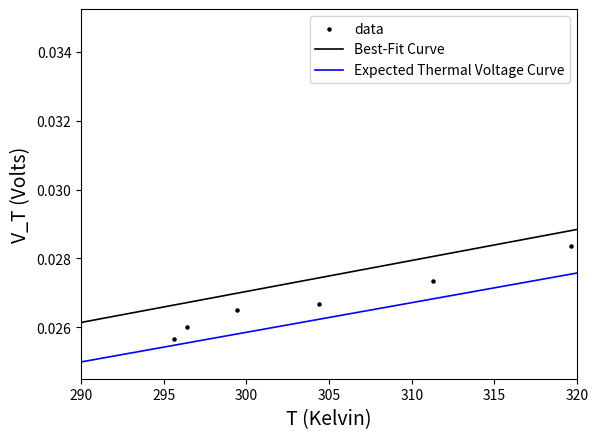

Generate this figure with matplotlib:
import math
import numpy as np
import matplotlib.pyplot as plt
from scipy.optimize import curve_fit

def transCurrent(vBe,vT,iSat):
    return iSat*(np.exp(vBe/vT)-1)

k = 1.380649E-23
e = 1.60217663E-19

V22_6 = [0, 0.005, 0.01, 0.015, 0.02, 0.025, 0.03, 0.035, 0.04, 0.045, 0.05, 0.055, 0.06, 0.065, 0.07, 0.075, 0.08, 0.085, 0.09, 0.095, 0.1, 0.105, 0.11, 0.115, 0.12, 0.125, 0.13, 0.135, 0.14, 0.145, 0.15, 0.155, 0.16, 0.165, 0.17, 0.175, 0.18, 0.185, 0.19, 0.195, 0.2, 0.205, 0.21, 0.215, 0.22, 0.225, 0.23, 0.235, 0.24, 0.245, 0.25, 0.255, 0.26, 0.265, 0.27, 0.275, 0.28, 0.285, 0.29, 0.295, 0.3, 0.305, 0.31, 0.315, 0.32, 0.325, 0.33, 0.335, 0.34, 0.345, 0.35, 0.355, 0.36, 0.365, 0.37, 0.375, 0.38, 0.385, 0.39, 0.395, 0.4, 0.405, 0.41, 0.415, 0.42, 0.425, 0.43, 0.435, 0.44, 0.445, 0.45, 0.455, 0.46, 0.465, 0.47]
V23_4 = [0, 0.005, 0.01, 0.015, 0.02, 0.025, 0.03, 0.035, 0.04, 0.045, 0.05, 0.055, 0.06, 0.065, 0.07, 0.075, 0.08, 0.085, 0.09, 0.095, 0.1, 0.105, 0.11, 0.115, 0.12, 0.125, 0.13, 0.135, 0.14, 0.145, 0.15, 0.155, 0.16, 0.165, 0.17, 0.175, 0.18, 0.185, 0.19, 0.195, 0.2, 0.205, 0.21, 0.215, 0.22, 0.225, 0.23, 0.235, 0.24, 0.245, 0.25, 0.255, 0.26, 0.265, 0.27, 0.275, 0.28, 0.285, 0.29, 0.295, 0.3, 0.305, 0.31, 0.315, 0.32, 0.325, 0.33, 0.335, 0.34, 0.345, 0.35, 0.355, 0.36, 0.365, 0.37, 0.375, 0.38, 0.385, 0.39, 0.395, 0.4, 0.405, 0.41, 0.415, 0.42, 0.425, 0.43, 0.435, 0.44, 0.445, 0.45, 0.455, 0.46, 0.465, 0.47]
V26_4 = [0, 0.005, 0.01, 0.015, 0.02, 0.025, 0.03, 0.035, 0.04, 0.045, 0.05, 0.055, 0.06, 0.065, 0.07, 0.075, 0.08, 0.085, 0.09, 0.095, 0.1, 0.105, 0.11, 0.115, 0.12, 0.125, 0.13, 0.135, 0.14, 0.145, 0.15, 0.155, 0.16, 0.165, 0.17, 0.175, 0.18, 0.185, 0.19, 0.195, 0.2, 0.205, 0.21, 0.215, 0.22, 0.225, 0.23, 0.235, 0.24, 0.245, 0.25, 0.255, 0.26, 0.265, 0.27, 0.275, 0.28, 0.285, 0.29, 0.295, 0.3, 0.305, 0.31, 0.315, 0.32, 0.325, 0.33, 0.335, 0.34, 0.345, 0.35, 0.355, 0.36, 0.365, 0.37, 0.375, 0.38, 0.385, 0.39, 0.395, 0.4, 0.405, 0.41, 0.415, 0.42, 0.425, 0.43, 0.435, 0.44, 0.445, 0.45, 0.455, 0.46, 0.465, 0.47]
V31_4 = [0, 0.005, 0.01, 0.015, 0.02, 0.025, 0.03, 0.035, 0.04, 0.045, 0.05, 0.055, 0.06, 0.065, 0.07, 0.075, 0.08, 0.085, 0.09, 0.095, 0.1, 0.105, 0.11, 0.115, 0.12, 0.125, 0.13, 0.135, 0.14, 0.145, 0.15, 0.155, 0.16, 0.165, 0.17, 0.175, 0.18, 0.185, 0.19, 0.195, 0.2, 0.205, 0.21, 0.215, 0.22, 0.225, 0.23, 0.235, 0.24, 0.245, 0.25, 0.255, 0.26, 0.265, 0.27, 0.275, 0.28, 0.285, 0.29, 0.295, 0.3, 0.305, 0.31, 0.315, 0.32, 0.325, 0.33, 0.335, 0.34, 0.345, 0.35, 0.355, 0.36, 0.365, 0.37, 0.375, 0.38, 0.385, 0.39, 0.395, 0.4, 0.405, 0.41, 0.415, 0.42, 0.425, 0.43, 0.435, 0.44, 0.445, 0.45, 0.455, 0.46, 0.465, 0.47]
V38_3 = [0, 0.005, 0.01, 0.015, 0.02, 0.025, 0.03, 0.035, 0.04, 0.045, 0.05, 0.055, 0.06, 0.065, 0.07, 0.075, 0.08, 0.085, 0.09, 0.095, 0.1, 0.105, 0.11, 0.115, 0.12, 0.125, 0.13, 0.135, 0.14, 0.145, 0.15, 0.155, 0.16, 0.165, 0.17, 0.175, 0.18, 0.185, 0.19, 0.195, 0.2, 0.205, 0.21, 0.215, 0.22, 0.225, 0.23, 0.235, 0.24, 0.245, 0.25, 0.255, 0.26, 0.265, 0.27, 0.275, 0.28, 0.285, 0.29, 0.295, 0.3, 0.305, 0.31, 0.315, 0.32, 0.325, 0.33, 0.335, 0.34, 0.345, 0.35, 0.355, 0.36, 0.365, 0.37, 0.375, 0.38, 0.385, 0.39, 0.395, 0.4, 0.405, 0.41, 0.415, 0.42, 0.425, 0.43, 0.435, 0.44, 0.445, 0.45, 0.455, 0.46, 0.465, 0.47]
V46_6 = [0, 0.005, 0.01, 0.015, 0.02, 0.025, 0.03, 0.035, 0.04, 0.045, 0.05, 0.055, 0.06, 0.065, 0.07, 0.075, 0.08, 0.085, 0.09, 0.095, 0.1, 0.105, 0.11, 0.115, 0.12, 0.125, 0.13, 0.135, 0.14, 0.145, 0.15, 0.155, 0.16, 0.165, 0.17, 0.175, 0.18, 0.185, 0.19, 0.195, 0.2, 0.205, 0.21, 0.215, 0.22, 0.225, 0.23, 0.235, 0.24, 0.245, 0.25, 0.255, 0.26, 0.265, 0.27, 0.275, 0.28, 0.285, 0.29, 0.295, 0.3, 0.305, 0.31, 0.315, 0.32, 0.325, 0.33, 0.335, 0.34, 0.345, 0.35, 0.355, 0.36, 0.365, 0.37, 0.375, 0.38, 0.385, 0.39, 0.395, 0.4, 0.405, 0.41, 0.415, 0.42, 0.425, 0.43, 0.435, 0.44, 0.445, 0.45, 0.455, 0.46, 0.465, 0.47]
V54_3 = [0, 0.005, 0.01, 0.015, 0.02, 0.025, 0.03, 0.035, 0.04, 0.045, 0.05, 0.055, 0.06, 0.065, 0.07, 0.075, 0.08, 0.085, 0.09, 0.095, 0.1, 0.105, 0.11, 0.115, 0.12, 0.125, 0.13, 0.135, 0.14, 0.145, 0.15, 0.155, 0.16, 0.165, 0.17, 0.175, 0.18, 0.185, 0.19, 0.195, 0.2, 0.205, 0.21, 0.215, 0.22, 0.225, 0.23, 0.235, 0.24, 0.245, 0.25, 0.255, 0.26, 0.265, 0.27, 0.275, 0.28, 0.285, 0.29, 0.295, 0.3, 0.305, 0.31, 0.315, 0.32, 0.325, 0.33, 0.335, 0.34, 0.345, 0.35, 0.355, 0.36, 0.365, 0.37, 0.375, 0.38, 0.385, 0.39, 0.395, 0.4, 0.405, 0.41, 0.415, 0.42, 0.425, 0.43, 0.435, 0.44, 0.445, 0.45, 0.455, 0.46, 0.465, 0.47]
V68_2 = [0, 0.005, 0.01, 0.015, 0.02, 0.025, 0.03, 0.035, 0.04, 0.045, 0.05, 0.055, 0.06, 0.065, 0.07, 0.075, 0.08, 0.085, 0.09, 0.095, 0.1, 0.105, 0.11, 0.115, 0.12, 0.125, 0.13, 0.135, 0.14, 0.145, 0.15, 0.155, 0.16, 0.165, 0.17, 0.175, 0.18, 0.185, 0.19, 0.195, 0.2, 0.205, 0.21, 0.215, 0.22, 0.225, 0.23, 0.235, 0.24, 0.245, 0.25, 0.255, 0.26, 0.265, 0.27, 0.275, 0.28, 0.285, 0.29, 0.295, 0.3, 0.305, 0.31, 0.315, 0.32, 0.325, 0.33, 0.335, 0.34, 0.345, 0.35, 0.355, 0.36, 0.365, 0.37, 0.375, 0.38, 0.385, 0.39, 0.395, 0.4, 0.405, 0.41, 0.415, 0.42, 0.425, 0.43, 0.435, 0.44, 0.445, 0.45, 0.455, 0.46, 0.465, 0.47]
A22_6 = [62.628,-19.2893,-41.6605,-46.9243,31.3749,16.5704,29.072,-19.2893,18.8733,-25.2111,53.7461,21.5052,36.3097,-25.8691,16.5704,55.72,49.4692,-22.9082,-6.45878,33.3488,-0.208001,7.35873,30.7169,20.1893,22.4922,90.2638,71.8404,111.648,76.7753,205.081,153.759,182.709,106.713,208.042,352.467,393.92,453.467,554.137,651.189,777.849,953.858,1109.8,1501.62,1813.5,2020.77,2617.88,3174.86,3839.08,4675.37,5582.39,6819.72,8398.2,10149.7,12298,14971.1,18187.9,22336.1,27065,32841.4,39761.3,48285.1,59232.5,71887.3,87195.5,105716,128215,157304,190780,231117,280754,340386,418151,507058,615799,746368,905713,1.11E+06,1.35E+06,1.64E+06,1.99E+06,2.41E+06,2.92E+06,3.59E+06,4.36E+06,5.28E+06,6.41E+06,7.78E+06,9.54E+06,1.16E+07,1.40E+07,1.68E+07,2.02E+07,2.53E+07,3.03E+07,3.70E+07]
A23_4 = [107818,108523,108334,108076,109130,109278,108259,109579,109200,109723,109063,109488,109638,109822,109486,108982,110109,109288,110229,109972,110569,109923,110163,110962,110679,110077,109920,110934,110097,109718,109787,110559,111352,111570,111231,111737,111634,112446,112651,113591,114437,115133,116832,118058,119070,121631,123678,126514,130333,135975,143413,154084,166599,177357,183305,185327,185682,185703,185703,185703,185661,185703,185703,185703,185703,185703,187187,240351,290980,393177,815003,817361,817361,817361,897627,1.03E+06,1.25E+06,1.54E+06,1.87E+06,2.50E+06,2.71E+06,3.34E+06,4.19E+06,4.83E+06,5.87E+06,7.56E+06,8.61E+06,1.06E+07,1.30E+07,1.56E+07,1.89E+07,2.28E+07,2.80E+07,3.38E+07,4.10E+07]
A26_4 = [184630,184882,185051,184903,184967,185030,184840,185093,185009,184672,184861,184840,184903,184819,185156,185177,184945,185093,184861,184630,184988,185219,184924,185051,184882,185114,184967,185009,184903,185072,184840,184924,185072,185177,185198,185324,185093,185198,185240,185409,185409,185556,185493,185556,185682,185682,185661,185619,185703,185703,185703,185703,185703,185661,185703,185703,185703,185703,185703,185703,185703,185703,185703,185703,185855,232874,291085,451631,817361,817361,817361,817361,818372,1.03E+06,1.24E+06,1.45E+06,1.87E+06,2.50E+06,2.66E+06,3.13E+06,4.06E+06,4.50E+06,5.87E+06,6.71E+06,8.12E+06,9.77E+06,1.18E+07,1.44E+07,1.74E+07,2.11E+07,2.57E+07,3.09E+07,3.77E+07,4.57E+07,5.39E+07]
A31_4 = [176560,175771,175781,176360,175855,176476,175765,175250,176055,175818,175239,176186,176781,176402,175571,176118,175955,175902,175371,176444,175876,175671,175534,176160,175929,175839,176281,176129,176381,176834,177150,177497,177439,178166,177966,178803,179724,179813,181177,182145,182824,183598,184524,185035,185282,185514,185682,185703,185661,185703,185703,185703,185703,185703,185703,185703,185703,185703,185703,185703,185703,198516,334964,729687,817277,817361,817361,817361,817361,817445,1.03E+06,1.24E+06,1.45E+06,1.83E+06,2.50E+06,2.50E+06,3.13E+06,4.03E+06,4.40E+06,5.38E+06,6.48E+06,7.77E+06,9.45E+06,1.13E+07,1.37E+07,1.65E+07,1.99E+07,2.43E+07,2.92E+07,3.52E+07,4.25E+07,5.13E+07,5.39E+07,5.39E+07,5.39E+07]
A38_3 = [80437.8,80427.2,80427.2,80437.8,80427.2,80432.5,80427.2,80427.2,80427.2,80427.2,80427.2,80427.2,80448.3,80427.2,80427.2,80427.2,80427.2,80427.2,80427.2,80427.2,80427.2,80427.2,80469.3,80427.2,80427.2,80427.2,80427.2,80448.3,80427.2,80427.2,80427.2,80448.3,80427.2,80427.2,80427.2,80427.2,80427.2,80427.2,80427.2,80427.2,80427.2,80427.2,80427.2,80427.2,80427.2,80427.2,80427.2,80427.2,80432.5,80606.2,80500.9,86962.2,100930,134658,206875,314267,598786,817361,817277,817361,817361,817361,817361,817361,817361,922637,1.21E+06,1.33E+06,1.43E+06,1.76E+06,2.50E+06,2.61E+06,3.03E+06,4.19E+06,4.53E+06,5.58E+06,6.40E+06,7.67E+06,9.24E+06,1.11E+07,1.32E+07,1.60E+07,1.94E+07,2.32E+07,2.81E+07,3.34E+07,4.01E+07,4.87E+07,5.39E+07,5.39E+07,5.39E+07,5.39E+07,5.39E+07,5.39E+07,5.39E+07]
A46_6 = [396256,396256,396256,396256,396256,396256,396256,396256,396256,396256,396256,396256,396256,396256,396256,396256,396256,396256,396256,396256,396256,396256,396256,396256,396214,396256,396256,396256,396256,396256,396256,396256,396256,396256,396256,396256,396256,396256,396256,396256,396256,396256,396256,396256,396256,396256,396256,396256,396256,396256,505491,725307,817361,817361,817361,817361,817361,817361,817361,817361,1.24E+06,1.24E+06,1.24E+06,1.44E+06,2.08E+06,2.50E+06,2.64E+06,2.94E+06,3.77E+06,4.53E+06,5.16E+06,6.29E+06,7.56E+06,8.82E+06,1.05E+07,1.26E+07,1.47E+07,1.81E+07,2.15E+07,2.54E+07,3.01E+07,3.60E+07,4.36E+07,5.20E+07,5.39E+07,5.39E+07,5.39E+07,5.39E+07,5.39E+07,5.39E+07,5.39E+07,5.39E+07,5.39E+07,5.39E+07,5.39E+07]
A54_3 = [396256,396256,396256,396256,396256,396256,396256,396256,396256,396256,396340,396256,396256,396256,396256,396256,396256,396256,396256,396256,396256,396256,396235,396256,396256,396256,396235,396256,396256,396256,396256,396256,396256,396256,396256,396256,396256,396256,396256,396256,396256,396256,396256,396256,427565,639234,817024,817361,817361,817361,817361,817361,817361,829847,1.03E+06,1.07E+06,1.24E+06,1.45E+06,1.45E+06,1.77E+06,2.24E+06,2.50E+06,2.92E+06,3.23E+06,4.19E+06,4.82E+06,5.87E+06,6.50E+06,7.98E+06,9.32E+06,1.11E+07,1.32E+07,1.59E+07,1.84E+07,2.22E+07,2.65E+07,3.16E+07,3.75E+07,4.45E+07,5.29E+07,5.39E+07,5.39E+07,5.39E+07,5.39E+07,5.39E+07,5.39E+07,5.39E+07,5.39E+07,5.39E+07,5.39E+07,5.39E+07,5.39E+07,5.39E+07,5.39E+07,5.39E+07]
A68_2 = [396761,396256,396635,396509,396340,396509,396509,396635,396424,396593,396256,396509,396551,396424,396424,396045,396509,396298,396382,396509,396424,396467,396298,396467,396214,396214,396593,396593,396256,396424,396214,396719,396298,396551,396509,396424,396467,396214,396172,396677,396130,396382,396340,396256,396382,396256,396256,396424,396214,396551,396382,396846,396635,396761,396846,396761,396930,397604,396930,397351,414363,813234,816940,816940,817235,817361,817361,817361,817361,817361,817361,817361,919647,1.03E+06,1.06E+06,1.24E+06,1.45E+06,1.45E+06,1.87E+06,2.32E+06,2.50E+06,2.92E+06,3.13E+06,3.99E+06,4.40E+06,4.93E+06,6.08E+06,7.13E+06,8.19E+06,9.45E+06,1.09E+07,1.26E+07,1.47E+07,1.68E+07,1.96E+07]
a22_6 = [x*1E-09 for x in A22_6]
a23_4 = [x*1E-09 for x in A23_4]
a26_4 = [x*1E-09 for x in A26_4]
a31_4 = [x*1E-09 for x in A31_4]
a38_3 = [x*1E-09 for x in A38_3]
a46_6 = [x*1E-09 for x in A46_6]
a54_3 = [x*1E-09 for x in A54_3]
a68_2 = [x*1E-09 for x in A68_2]

def getVlist(n):
    match(n):
        case 0:
            return V22_6,22.6
        case 1:
            return V23_4,23.4
        case 2:
            return V26_4,26.4
        case 3:
            return V31_4,31.4
        case 4:
            return V38_3,38.3
        case 5:
            return V46_6,46.6
        case 6:
            return V54_3,54.3
        case 7:
            return V68_2,68.2
        
def getAlist(n):
    match(n):
        case 0:
            return a22_6,22.6
        case 1:
            return a23_4,23.4
        case 2:
            return a26_4,26.4
        case 3:
            return a31_4,31.4
        case 4:
            return a38_3,38.3
        case 5:
            return a46_6,46.6
        case 6:
            return a54_3,54.3
        case 7:
            return a68_2,68.2

size = 8 

def pruneData(data):
    for i in range(len(data)-1):
        if ((data[i]) == 5.39E-02):
            print(i)
            return i
    return len(data)

Vpdata = [getVlist(i) for i in range(size)]
Apdata = [getAlist(i) for i in range(size)]

l = [pruneData(Apdata[i][0]) for i in range(size)]

Vdata = [(Vpdata[i][0][0:l[i]],Vpdata[i][1]) for i in range(size)]
Adata = [(Apdata[i][0][0:l[i]],Apdata[i][1]) for i in range(size)]

fitData = [curve_fit(transCurrent,Vdata[i][0],Adata[i][0]) for i in range(size)]

for i in range (size):
    print(f"At {Vdata[i][1]} C, V_T = {fitData[i][0][0]} with err: {np.sqrt(np.diag(fitData[i][1]))[0]}")
for i in range (size):
    print(f"At {Vdata[i][1]} C, I_S = {fitData[i][0][1]} with err: {np.sqrt(np.diag(fitData[i][1]))[1]}")
boltz = 0
boltzVar = 0
for i in range(size):
    boltz += fitData[i][0][0]*e/(Vdata[i][1]+273)
    boltzVar += (np.sqrt(np.diag(fitData[i][1]))[0]*e/(Vdata[i][1]+273))**2
boltzC = boltz/size
boltzErr = np.sqrt(boltzVar)

error = ((boltzC - k + boltzErr)*100/k,(boltzC - k - boltzErr)*100/k)
print(f"k = {boltzC} with err {boltzErr}")
print(f"We found a {error[0]}% error for the upper bound, and a {error[1]}% for the lower bound")

Is = [(Vdata[i][1]+273,fitData[i][0][1]) for i in range(size)]

def satCurrent(T,Eg):
    return Is[0][1]*(T/Is[0][0])**3*np.exp((e*Eg/k)*((1/Is[0][0])-(1/T)))

Bg = curve_fit(satCurrent,[Is[i][0] for i in range(size)],[Is[i][1] for i in range(size)])
print(f"Eg = {Bg[0]} with err: {np.sqrt(np.diag(Bg[1]))}")

'''
[Graphing Section]
'''
intervalT = np.linspace(290,320,1000)
plt.figure()
plt.xlim(290,320)
plt.xlabel('T (Kelvin)',fontsize=14)
plt.ylabel('I_S (Pico Amps)',fontsize=14)
plt.scatter([Is[i][0] for i in range(size)],[Is[i][1] for i in range(size)],color="black",s=10)
plt.plot(intervalT,satCurrent(intervalT,1.475),color="black",linewidth=1.2,label="Best-fit Curve")
plt.savefig("2_4SiSat_Current.png")
plt.close()

intervalV = np.linspace(0,0.5,1000)
for i in range(size):
    plt.figure()
    plt.xlim(0,0.5)
    plt.xlabel('V_BE (Volts)',fontsize=14)
    plt.ylabel('I_C (Nano Amps)',fontsize=14)
    name = "2_4SiTemp" + str(getAlist(i)[1])+ ".png"
    plt.scatter(getVlist(i)[0],[x*1E+09 for x in getAlist(i)[0]],color = "black",label ="data",s=5)
    plt.plot(intervalV,[x*1E+09 for x in transCurrent(intervalV,fitData[i][0][0],fitData[i][0][1])],color ="black",linewidth=1.2,label="Best-Fit Curve")
    plt.legend()
    plt.savefig(name,bbox_inches='tight')
    plt.close()

'''
[Thermal Volt vs Temp]
'''
def thermVolt(T,k):
    return k*T/e

Temps = np.array([Vdata[i][1] + 273 for i in range(size)])
VoltsT = np.array([fitData[i][0][0] for i in range(size)])
Temps = Temps[:,np.newaxis]
a, _, _, _ = np.linalg.lstsq(Temps, VoltsT)
print(a)
print(k/e)
ssR = 0
SoSqrs = 0
for i in range(size):
    ssR += (VoltsT[i] - Temps[i]*a)**2
    SoSqrs += (VoltsT[i]-np.mean(VoltsT))**2
print(f"ssR = {ssR}")
print(f"SoSqrs = {SoSqrs}")
r = 1 - (ssR/SoSqrs)
print(f"R^2 = {r}")
s = 0
for i in range(size):
    s+= (VoltsT[i] - Temps[i]*a)**2
np.sqrt(s/7)
print(f"Std dev of resiudals = {s}")
intervalT = np.linspace(290,320,1000)
plt.figure()
plt.xlim(290,320)
plt.xlabel('T (Kelvin)',fontsize=14)
plt.ylabel('V_T (Volts)',fontsize=14)
plt.scatter(Temps,VoltsT,color="black",label="data",s=5)
plt.plot(intervalT,intervalT*a,color="black",linewidth=1.2,label="Best-Fit Curve")
plt.plot(intervalT,intervalT*k/e,color="blue",linewidth=1.2,label="Expected Thermal Voltage Curve")
plt.legend()
plt.savefig("2_4SiBoltz.png",bbox_inches="tight")
